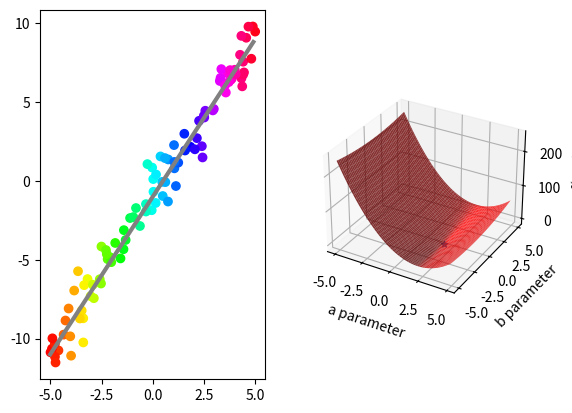

Write Python code to recreate this figure.
## This is course material for Introduction to Python Scientific Programming
## Class 19 Example code: least_squares_penalty.py
# [redacted]
##
## (c) Copyright 2020. Intelligent Racing Inc. Not permitted for commercial use

import numpy as np
import matplotlib.pyplot as plt
from mpl_toolkits import mplot3d

fig = plt.figure()
ax1 = fig.add_subplot(1,2,1)

# subplot 1 plots the noisy samples
# Define the model
x = np.arange(-5, 5, 0.1)
y = 2*x - 1
plt.plot(x, y, 'gray', linewidth = 3)

# Generate noisy sample
sample_count = 100
x_sample = 10*np.random.random(sample_count)-5
y_sample = 2*x_sample - 1 + np.random.normal(0, 1.0, sample_count)
# Try some colormaps: hsv, gray, pink, cool, hot
ax1.scatter(x_sample, y_sample, c = x_sample, cmap = 'hsv')

# subplot 2 plots the parameter space
ax2 = fig.add_subplot(1,2,2, projection = '3d')

def penalty(para_a, para_b):
    global x_sample, y_sample, sample_count

    squares = (y_sample - para_a*x_sample - para_b)**2
    return 1/2/sample_count*np.sum(squares)

a_arr, b_arr = np.meshgrid(np.arange(-5, 5, 0.1), np.arange(-5, 5, 0.1) )

func_value = np.zeros(a_arr.shape)
for x in range(a_arr.shape[0]):
    for y in range(a_arr.shape[1]):
            func_value[x, y] = penalty(a_arr[x, y], b_arr[x, y])

ax2.plot_surface(a_arr, b_arr, func_value, color = 'red', alpha = 0.8)
ax2.set_xlabel('a parameter')
ax2.set_ylabel('b parameter')
ax2.set_zlabel('f(a, b)')

# Find the minimum value
optimal_x, optimal_y = np.where(func_value == np.amin(func_value))
ax2.scatter(a_arr[optimal_x, optimal_y], b_arr[optimal_x, optimal_y], \
    func_value[optimal_x, optimal_y],marker = '*')
plt.show()